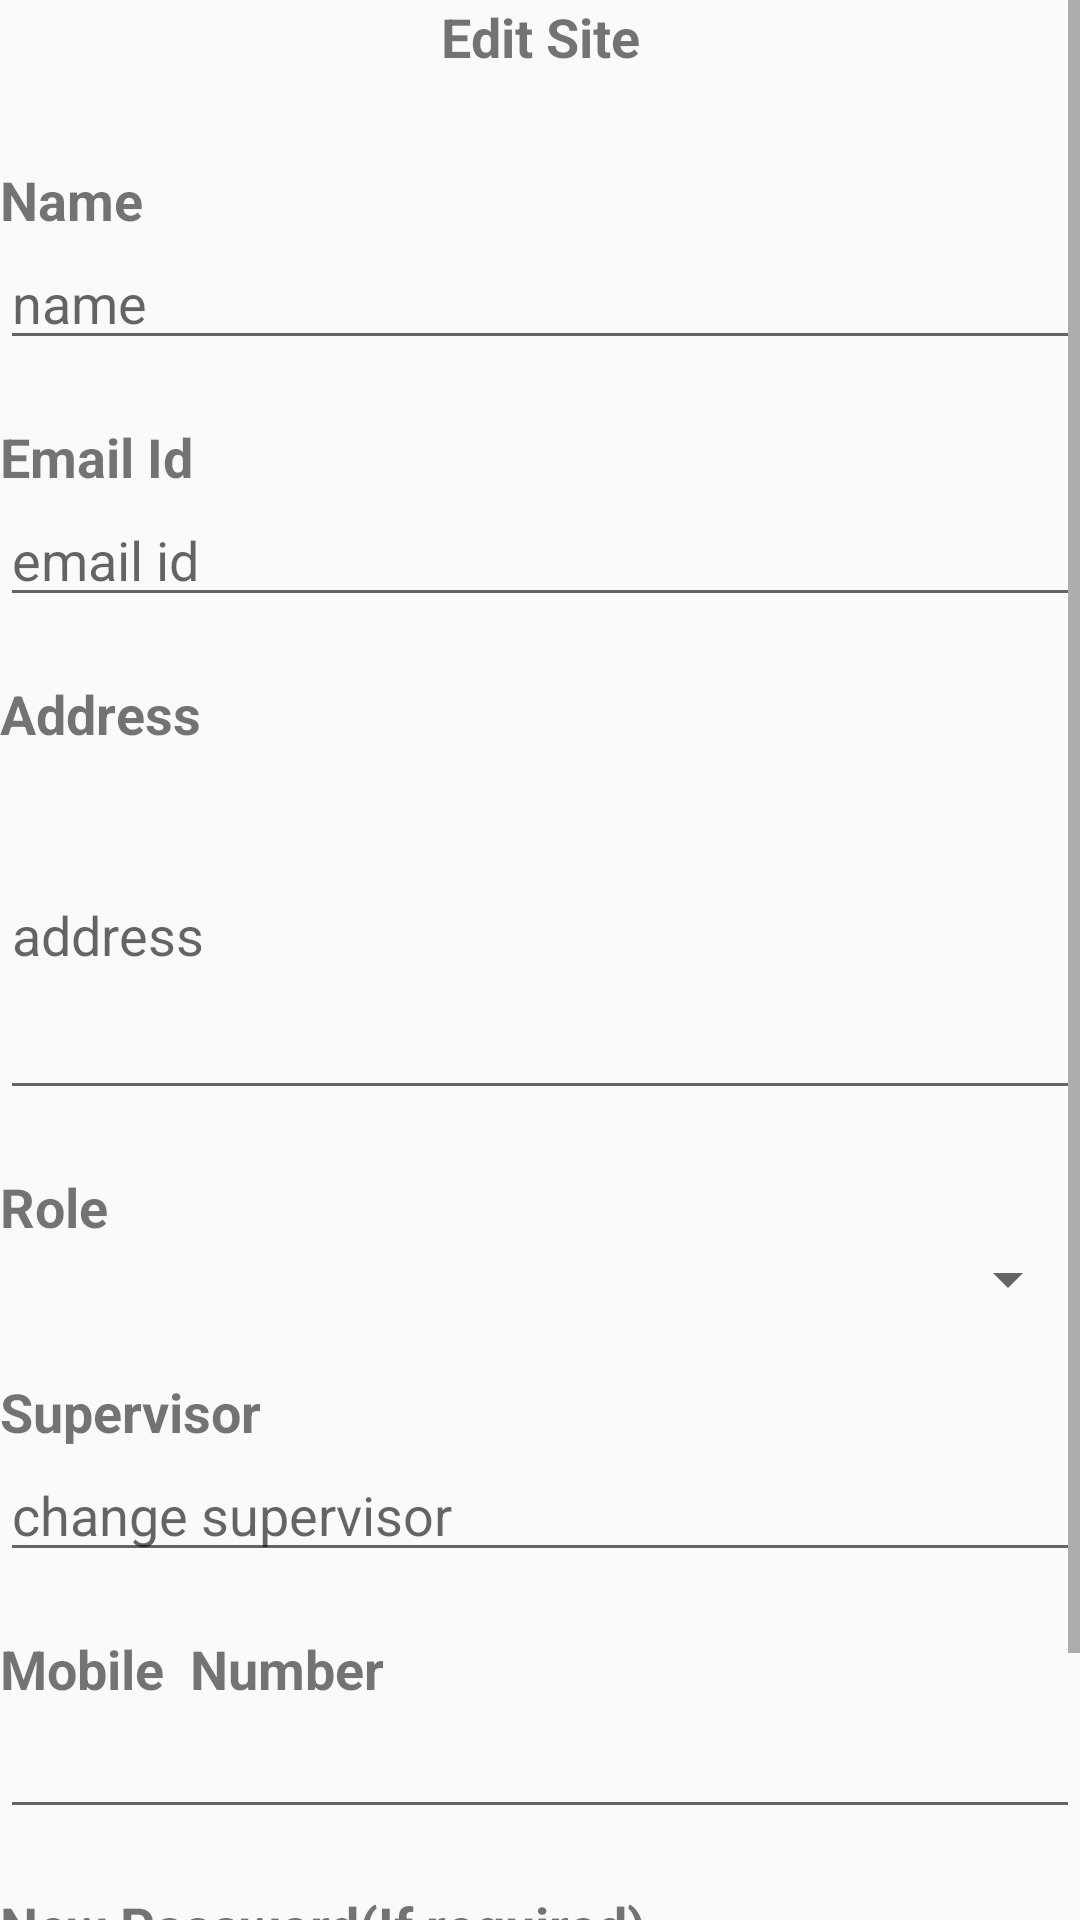

Here is an Android app screen rendered from its layout file. Give the layout XML and the strings, colors and styles it references.
<!-- AndroidManifest.xml: application theme AppTheme -->
<!-- res/layout/edituser_row.xml -->
<?xml version="1.0" encoding="utf-8"?>
<LinearLayout
    xmlns:android="http://schemas.android.com/apk/res/android"
    xmlns:tools="http://schemas.android.com/tools"
    android:layout_width="match_parent"
    android:layout_height="match_parent"
    android:orientation="vertical">


    <ScrollView
        android:layout_width="match_parent"
        android:layout_height="match_parent">

        <LinearLayout
            android:layout_width="match_parent"
            android:layout_height="match_parent"
            android:orientation="vertical">

            <TextView
                android:id="@+id/textView34"
                android:layout_width="match_parent"
                android:layout_height="wrap_content"
                android:paddingBottom="30dp"
                android:text="Edit Site"
                android:textAlignment="center"
                android:textSize="18sp"
                android:textStyle="bold" />

            <TextView
                android:id="@+id/textView31"
                android:layout_width="match_parent"
                android:layout_height="wrap_content"
                android:text="Name"
                android:textAlignment="textStart"
                android:textSize="18sp"
                android:textStyle="bold" />

            <EditText
                android:id="@+id/name"
                android:layout_width="match_parent"
                android:layout_height="wrap_content"
                android:ems="10"
                android:hint="name"
                android:inputType="textPersonName" />

            <TextView
                android:id="@+id/textView35"
                android:layout_width="match_parent"
                android:layout_height="wrap_content"
                android:paddingTop="20dp"
                android:text="Email Id"
                android:textSize="18sp"
                android:textStyle="bold" />

            <EditText
                android:id="@+id/email"
                android:layout_width="match_parent"
                android:layout_height="wrap_content"
                android:ems="10"
                android:hint="email id"
                android:inputType="textPersonName" />

            <TextView
                android:id="@+id/textView36"
                android:layout_width="match_parent"
                android:layout_height="wrap_content"
                android:paddingTop="20dp"
                android:text="Address"
                android:textSize="18sp"
                android:textStyle="bold" />

            <EditText
                android:id="@+id/address"
                android:layout_width="match_parent"
                android:layout_height="120dp"
                android:ems="10"
                android:hint="address"
                android:inputType="textPersonName"
               />

            <TextView
                android:id="@+id/textView37"
                android:layout_width="match_parent"
                android:layout_height="wrap_content"
                android:paddingTop="20dp"
                android:text="Role"
                android:textSize="18sp"
                android:textStyle="bold" />



            <Spinner
                android:id="@+id/editText4"
                android:layout_width="match_parent"
                android:layout_height="wrap_content"
                android:ems="10"
                android:hint="site name"
                android:inputType="textPersonName" />

            <TextView
                android:id="@+id/textView38"
                android:layout_width="match_parent"
                android:layout_height="wrap_content"
                android:paddingTop="20dp"
                android:text="Supervisor"
                android:textSize="18sp"
                android:textStyle="bold" />

            <EditText
                android:id="@+id/supervisor"
                android:layout_width="match_parent"
                android:layout_height="wrap_content"
                android:ems="10"
                android:hint="change supervisor"
                android:inputType="textPersonName" />

            <TextView
                android:id="@+id/textView39"
                android:layout_width="match_parent"
                android:layout_height="wrap_content"
                android:paddingTop="20dp"
                android:text="Mobile  Number"
                android:textSize="18sp"
                android:textStyle="bold" />

            <EditText
                android:id="@+id/mobile"
                android:layout_width="match_parent"
                android:layout_height="wrap_content"
                android:ems="10"
                android:inputType="textPersonName"
                tools:text="+91" />

            <TextView
                android:id="@+id/textView40"
                android:layout_width="match_parent"
                android:layout_height="wrap_content"
                android:paddingTop="20dp"
                android:text="New Password(If required)"
                android:textSize="18sp"
                android:textStyle="bold" />

            <EditText
                android:id="@+id/password"
                android:layout_width="match_parent"
                android:layout_height="wrap_content"
                android:ems="10"
                android:hint="password"
                android:inputType="textPersonName" />

            <Button
                android:id="@+id/createbutton"
                android:layout_width="match_parent"
                android:layout_height="wrap_content"
                android:text="Save" />


        </LinearLayout>

    </ScrollView>



</LinearLayout>
<!-- resources referenced by this layout -->
<resources>
  <style name="AppTheme" parent="Theme.AppCompat.Light.DarkActionBar">
          
          <item name="colorPrimary">@color/colorPrimary</item>
          <item name="colorPrimaryDark">@color/colorPrimaryDark</item>
          <item name="colorAccent">@color/colorAccent</item>
      </style>
  <color name="colorPrimary">#008577</color>
  <color name="colorPrimaryDark">#00574B</color>
  <color name="colorAccent">#D81B57</color>
</resources>
